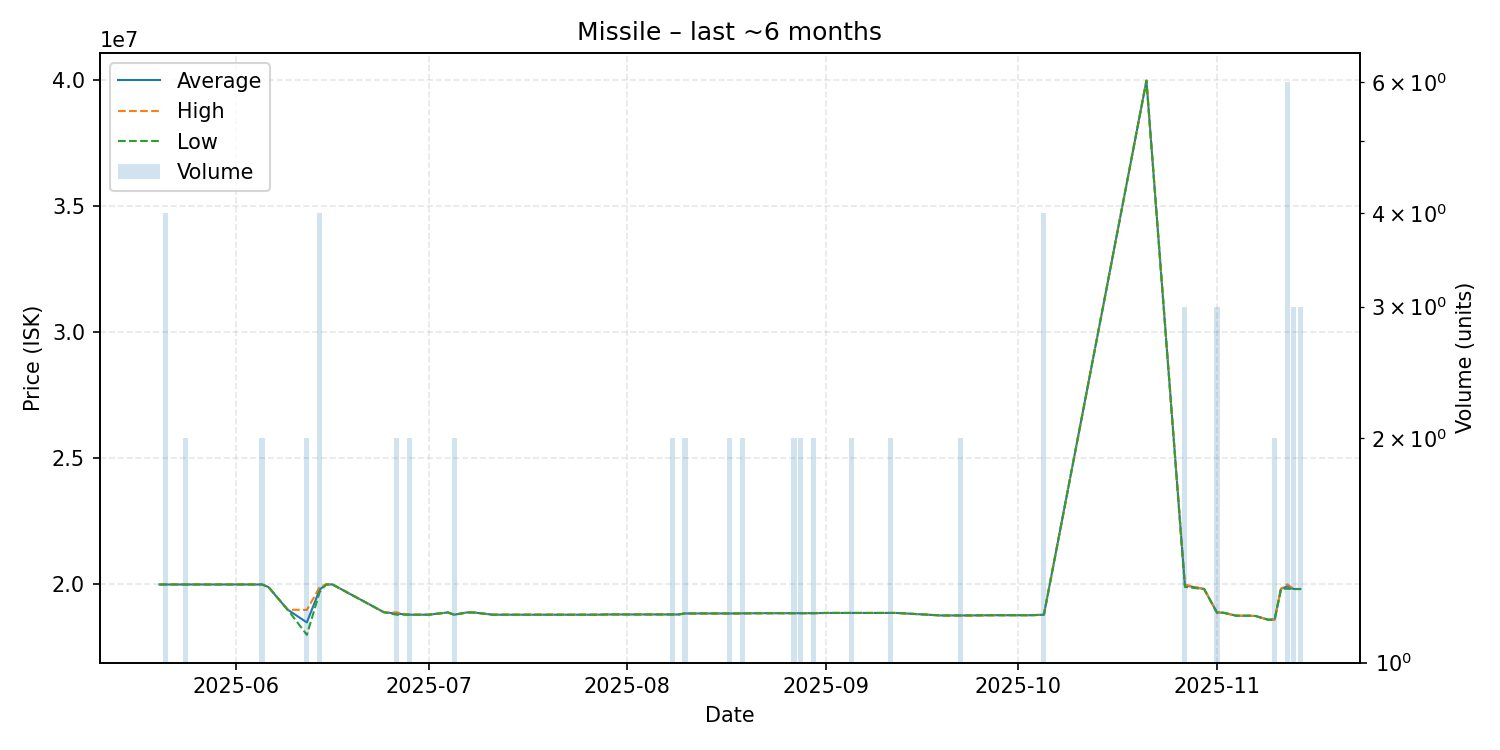

Values plotted in this chart, from the file beside it:
date, average, highest, lowest, order_count, volume
2025-05-20, 20000000, 20000000, 20000000, 1, 1
2025-05-21, 20000000, 20000000, 20000000, 2, 4
2025-05-24, 20000000, 20000000, 20000000, 2, 2
2025-05-25, 20000000, 20000000, 20000000, 1, 1
2025-06-05, 20000000, 20000000, 20000000, 2, 2
2025-06-06, 19900000, 19900000, 19900000, 1, 1
2025-06-09, 19000000, 19000000, 19000000, 1, 1
2025-06-12, 18495000, 18990000, 18000000, 2, 2
2025-06-14, 19800000, 19900000, 19700000, 4, 4
2025-06-15, 20000000, 20000000, 20000000, 1, 1
2025-06-16, 20000000, 20000000, 20000000, 1, 1
2025-06-24, 18900000, 18900000, 18900000, 1, 1
2025-06-26, 18845000, 18890000, 18800000, 2, 2
2025-06-28, 18800000, 18800000, 18800000, 2, 2
2025-07-01, 18800000, 18800000, 18800000, 1, 1
2025-07-04, 18890000, 18890000, 18890000, 1, 1
2025-07-05, 18800000, 18800000, 18800000, 2, 2
2025-07-07, 18890000, 18890000, 18890000, 1, 1
2025-07-08, 18890000, 18890000, 18890000, 1, 1
2025-07-11, 18800000, 18800000, 18800000, 1, 1
2025-07-19, 18800000, 18800000, 18800000, 1, 1
2025-07-23, 18800000, 18800000, 18800000, 1, 1
2025-07-27, 18800000, 18800000, 18800000, 1, 1
2025-07-29, 18810000, 18810000, 18810000, 1, 1
2025-07-31, 18810000, 18810000, 18810000, 1, 1
2025-08-02, 18810000, 18810000, 18810000, 1, 1
2025-08-03, 18810000, 18810000, 18810000, 1, 1
2025-08-06, 18810000, 18810000, 18810000, 1, 1
2025-08-08, 18810000, 18810000, 18810000, 1, 2
2025-08-09, 18810000, 18810000, 18810000, 1, 1
2025-08-10, 18850000, 18850000, 18850000, 2, 2
2025-08-13, 18850000, 18850000, 18850000, 1, 1
2025-08-14, 18850000, 18850000, 18850000, 1, 1
2025-08-17, 18850000, 18850000, 18850000, 2, 2
2025-08-18, 18850000, 18850000, 18850000, 1, 1
2025-08-19, 18855000, 18860000, 18850000, 2, 2
2025-08-22, 18860000, 18860000, 18860000, 1, 1
2025-08-27, 18860000, 18860000, 18860000, 2, 2
2025-08-28, 18860000, 18860000, 18860000, 2, 2
2025-08-30, 18860000, 18860000, 18860000, 2, 2
2025-09-01, 18870000, 18870000, 18870000, 1, 1
2025-09-05, 18870000, 18870000, 18870000, 2, 2
2025-09-07, 18870000, 18870000, 18870000, 1, 1
2025-09-08, 18870000, 18870000, 18870000, 1, 1
2025-09-10, 18870000, 18870000, 18870000, 1, 1
2025-09-11, 18870000, 18870000, 18870000, 1, 2
2025-09-12, 18870000, 18870000, 18870000, 1, 1
2025-09-19, 18770000, 18770000, 18770000, 1, 1
2025-09-21, 18770000, 18770000, 18770000, 1, 1
2025-09-22, 18770000, 18770000, 18770000, 1, 2
2025-09-23, 18770000, 18770000, 18770000, 1, 1
2025-09-27, 18780000, 18780000, 18780000, 1, 1
2025-09-28, 18780000, 18780000, 18780000, 1, 1
2025-10-03, 18780000, 18780000, 18780000, 1, 1
2025-10-05, 18800000, 18800000, 18800000, 1, 4
2025-10-21, 39990000, 39990000, 39990000, 1, 1
2025-10-27, 19963333, 19995000, 19900000, 3, 3
2025-10-30, 19820000, 19820000, 19820000, 1, 1
2025-11-01, 18886667, 18900000, 18880000, 2, 3
2025-11-02, 18880000, 18880000, 18880000, 1, 1
... 9 more rows
